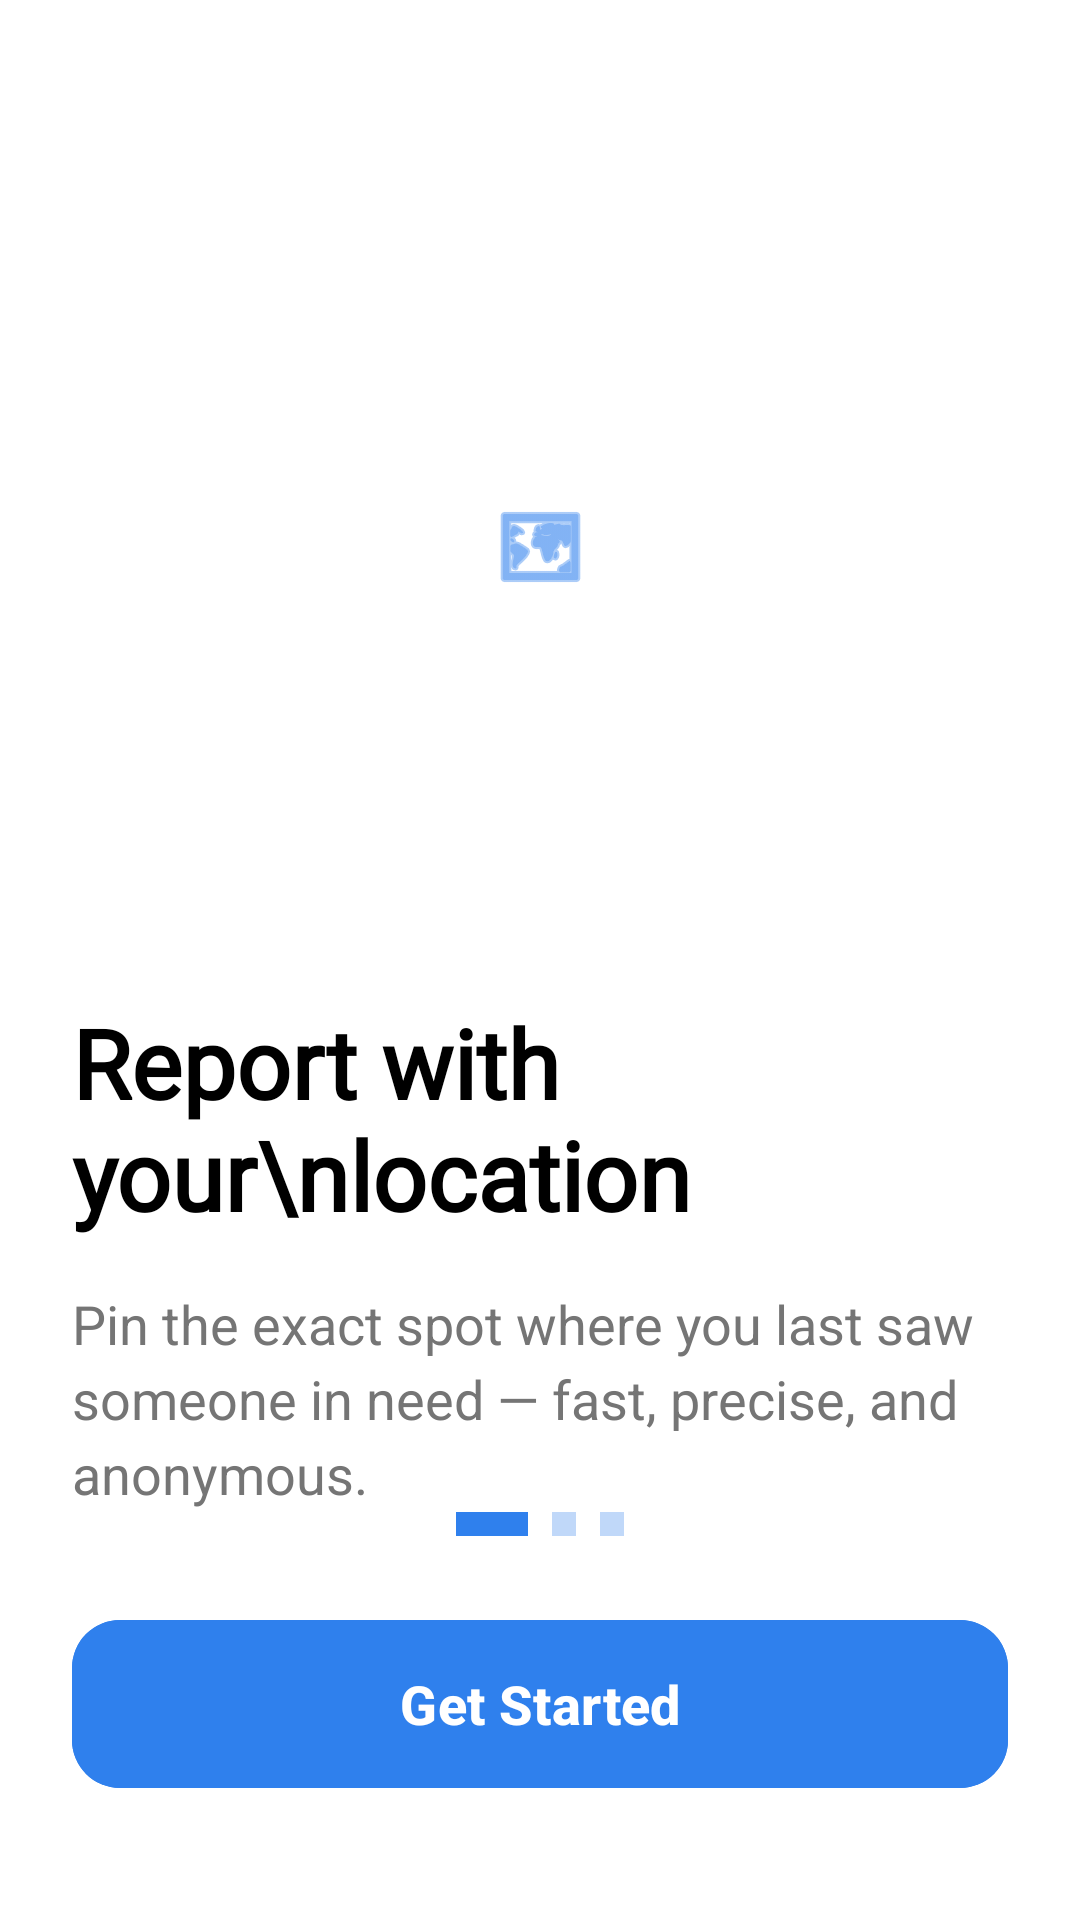

Android layout source for this screen:
<!-- AndroidManifest.xml: application theme Theme.StreetAssist -->
<!-- res/layout/app_intro_screen1.xml -->
<?xml version="1.0" encoding="utf-8"?>
<androidx.constraintlayout.widget.ConstraintLayout xmlns:android="http://schemas.android.com/apk/res/android"
    xmlns:app="http://schemas.android.com/apk/res-auto"
    xmlns:tools="http://schemas.android.com/tools"
    android:layout_width="match_parent"
    android:layout_height="match_parent"
    android:background="@android:color/white"
    android:padding="24dp">

    <ImageView
        android:id="@+id/ivIllustration"
        android:layout_width="0dp"
        android:layout_height="0dp"
        android:layout_marginTop="40dp"
        android:scaleType="centerInside"
        android:src="@android:drawable/ic_menu_mapmode"
        app:layout_constraintDimensionRatio="1:1"
        app:layout_constraintEnd_toEndOf="parent"
        app:layout_constraintHeight_percent="0.4"
        app:layout_constraintStart_toStartOf="parent"
        app:layout_constraintTop_toTopOf="parent"
        app:tint="#2F80ED" />

    <TextView
        android:id="@+id/tvTitle"
        android:layout_width="0dp"
        android:layout_height="wrap_content"
        android:layout_marginTop="32dp"
        android:fontFamily="@font/archivo_black"
        android:text="Report with your\nlocation"
        android:textColor="@android:color/black"
        android:textSize="32sp"
        android:textStyle="bold"
        app:layout_constraintEnd_toEndOf="parent"
        app:layout_constraintStart_toStartOf="parent"
        app:layout_constraintTop_toBottomOf="@+id/ivIllustration" />

    <TextView
        android:id="@+id/tvDescription"
        android:layout_width="0dp"
        android:layout_height="wrap_content"
        android:layout_marginTop="16dp"
        android:lineSpacingExtra="4dp"
        android:text="Pin the exact spot where you last saw someone in need — fast, precise, and anonymous."
        android:textColor="#757575"
        android:textSize="18sp"
        app:layout_constraintEnd_toEndOf="parent"
        app:layout_constraintStart_toStartOf="parent"
        app:layout_constraintTop_toBottomOf="@+id/tvTitle" />

    
    <LinearLayout
        android:id="@+id/layoutDots"
        android:layout_width="wrap_content"
        android:layout_height="wrap_content"
        android:layout_marginBottom="24dp"
        android:gravity="center"
        android:orientation="horizontal"
        app:layout_constraintBottom_toTopOf="@+id/btnGetStarted"
        app:layout_constraintEnd_toEndOf="parent"
        app:layout_constraintStart_toStartOf="parent">

        <View
            android:layout_width="24dp"
            android:layout_height="8dp"
            android:background="#2F80ED" />

        <View
            android:layout_width="8dp"
            android:layout_height="8dp"
            android:layout_marginStart="8dp"
            android:alpha="0.3"
            android:background="#2F80ED" />

        <View
            android:layout_width="8dp"
            android:layout_height="8dp"
            android:layout_marginStart="8dp"
            android:alpha="0.3"
            android:background="#2F80ED" />
    </LinearLayout>

    <com.google.android.material.button.MaterialButton
        android:id="@+id/btnGetStarted"
        android:layout_width="0dp"
        android:layout_height="64dp"
        android:layout_marginBottom="16dp"
        android:backgroundTint="#2F80ED"
        android:text="Get Started"
        android:textAllCaps="false"
        android:textColor="@android:color/white"
        android:textSize="18sp"
        android:textStyle="bold"
        app:cornerRadius="16dp"
        app:layout_constraintBottom_toBottomOf="parent"
        app:layout_constraintEnd_toEndOf="parent"
        app:layout_constraintStart_toStartOf="parent" />

</androidx.constraintlayout.widget.ConstraintLayout>
<!-- resources referenced by this layout -->
<resources>
  <style name="Theme.StreetAssist" parent="Base.Theme.StreetAssist" />
  <style name="Base.Theme.StreetAssist" parent="Theme.Material3.DayNight.NoActionBar">
          
          
      </style>
</resources>
